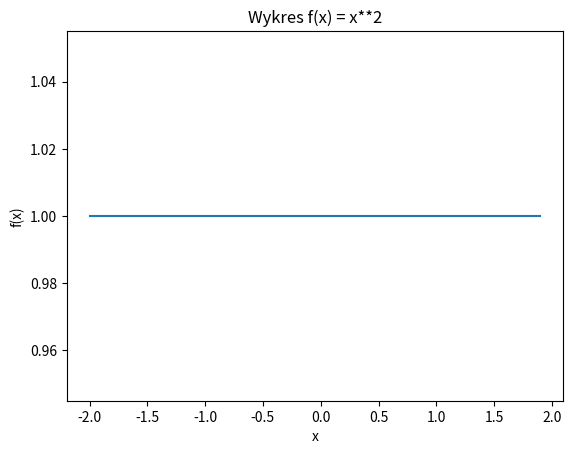

Generate this figure with matplotlib:
import matplotlib.pyplot as plt
import numpy as np

def f(x):
    return x**2
    

def funkcja(f, xp, xk ,k, opcja):
    x = [i for i in np.arange(xp, xk, k)]
    y = [f(1) for i in np.arange(xp, xk, k)]
    plt.xlabel('x')
    plt.ylabel('f(x)')
    plt.title('Wykres f(x) = x**2')
    if opcja == 1:
        plt.grid(visible = True, axis = 'both')
        plt.plot(x, y, 'g.')
    else:
        plt.plot(x,y)
    plt.show()
    
funkcja(f, -2, 2, 0.1, 0)
